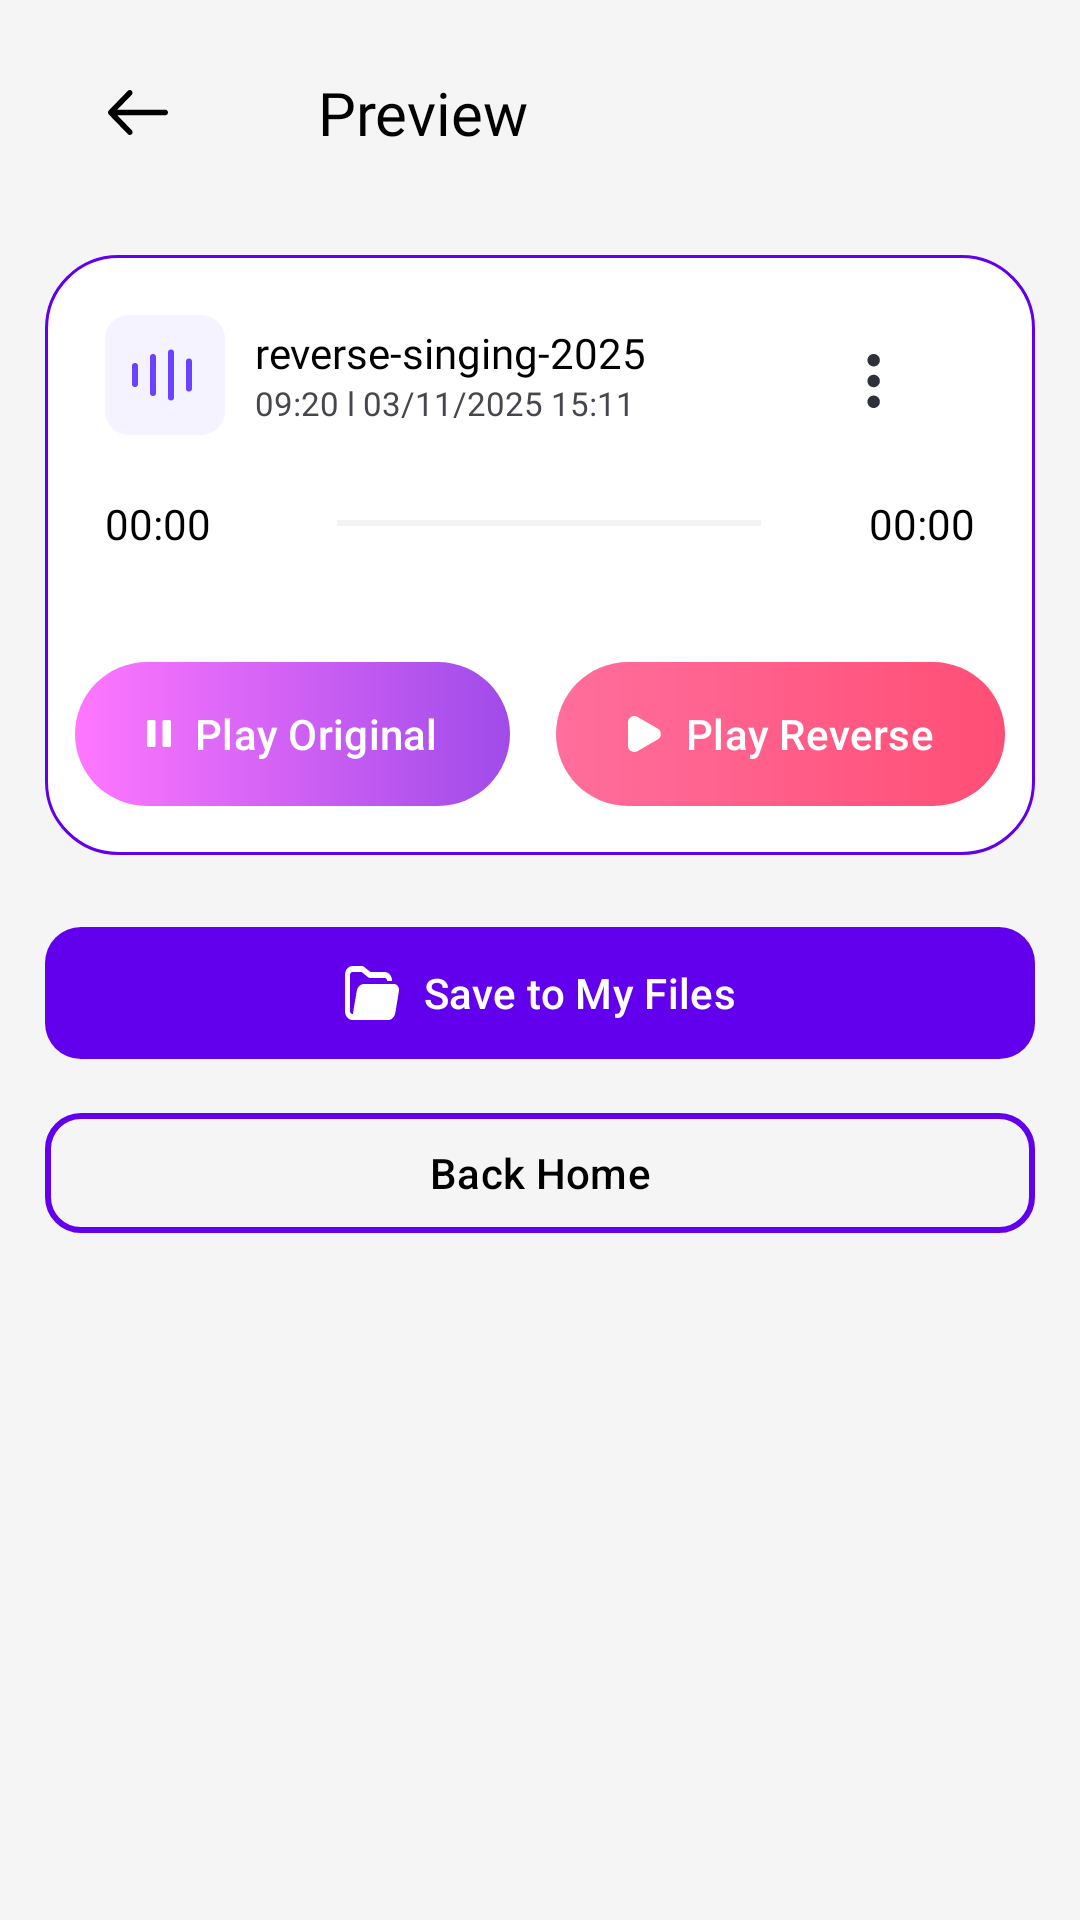

Layout XML and referenced resources for this Android screen:
<!-- AndroidManifest.xml: application theme Theme.AIVoiceChanger -->
<!-- res/layout/activity_preview.xml -->
<?xml version="1.0" encoding="utf-8"?>
<androidx.constraintlayout.widget.ConstraintLayout xmlns:android="http://schemas.android.com/apk/res/android"
    xmlns:app="http://schemas.android.com/apk/res-auto"
    xmlns:tools="http://schemas.android.com/tools"
    android:id="@+id/main"
    android:layout_width="match_parent"
    android:layout_height="match_parent"
    android:background="@color/background"
    tools:context="com.voicechanger.app.ui.preview.ActivityPreview">

    <Toolbar
        android:id="@+id/toolbarpreview"
        android:layout_width="match_parent"
        android:layout_height="wrap_content"
        android:paddingTop="10dp"
        app:layout_constraintEnd_toEndOf="parent"
        app:layout_constraintHorizontal_bias="1.0"
        app:layout_constraintStart_toStartOf="parent"
        app:layout_constraintTop_toTopOf="parent">

        <ImageButton
            android:id="@+id/btnBacktoolbar"
            android:layout_width="wrap_content"
            android:layout_height="wrap_content"
            android:padding="20dp"
            android:backgroundTint="@android:color/transparent"
            android:src="@drawable/ic_back"
            app:tint="@color/black" />

        <TextView
            android:layout_width="wrap_content"
            android:layout_height="wrap_content"
            android:fontFamily="@font/outfitbold"
            android:paddingLeft="30dp"
            android:text="Preview"
            android:textColor="@color/black"
            android:textSize="20sp" />

    </Toolbar>

    <androidx.constraintlayout.widget.ConstraintLayout
        android:id="@+id/constraintpreview"
        android:layout_width="match_parent"
        android:layout_height="200dp"
        android:layout_marginRight="15dp"
        android:layout_marginLeft="15dp"
        android:background="@drawable/bg_constraintstroke"
        android:layout_marginTop="20dp"
        app:layout_constraintStart_toStartOf="parent"
        app:layout_constraintEnd_toEndOf="parent"
        app:layout_constraintTop_toBottomOf="@+id/toolbarpreview">

        <ImageView
            android:id="@+id/Img1"
            android:layout_width="40dp"
            android:layout_height="40dp"
            android:src="@drawable/icon2"
            app:layout_constraintStart_toStartOf="parent"
            app:layout_constraintTop_toTopOf="parent"
            android:layout_margin="20dp" />

        <TextView
            android:id="@+id/filename"
            android:layout_width="wrap_content"
            android:layout_height="wrap_content"
            android:text="reverse-singing-2025"
            android:textSize="14sp"
            android:fontFamily="@font/outfitregular"
            android:textColor="@color/black"
            app:layout_constraintStart_toEndOf="@+id/Img1"
            app:layout_constraintTop_toTopOf="parent"
            android:layout_marginTop="23dp"
            android:layout_marginLeft="10dp" />

        <TextView
            android:id="@+id/recdate"
            android:layout_width="wrap_content"
            android:layout_height="wrap_content"
            android:text="09:20 l 03/11/2025 15:11"
            android:textSize="11sp"
            android:fontFamily="@font/outfitregular"
            app:layout_constraintStart_toEndOf="@+id/Img1"
            app:layout_constraintTop_toBottomOf="@+id/filename"
            android:layout_marginStart="10dp" />

        <ImageButton
            android:id="@+id/menupreview"
            android:layout_width="wrap_content"
            android:layout_height="wrap_content"
            android:src="@drawable/ic_kebabmenu"
            android:backgroundTint="@android:color/transparent"
            app:layout_constraintEnd_toEndOf="parent"
            app:layout_constraintTop_toTopOf="parent"
            android:layout_marginRight="30dp"
            android:layout_marginTop="20dp" />

        <LinearLayout
            android:id="@+id/linearpre"
            android:layout_width="match_parent"
            android:layout_height="wrap_content"
            android:orientation="horizontal"
            app:layout_constraintStart_toStartOf="parent"
            app:layout_constraintEnd_toEndOf="parent"
            app:layout_constraintTop_toBottomOf="@+id/Img1">

            <TextView
                android:id="@+id/continuetime"
                android:layout_width="wrap_content"
                android:layout_height="wrap_content"
                android:text="00:00"
                android:textColor="@color/black"
                android:layout_margin="20dp"
                android:layout_gravity="center" />

            <SeekBar
                android:id="@+id/seekBarpre"
                android:layout_width="0dp"
                android:layout_height="wrap_content"
                android:layout_gravity="center"
                android:layout_weight="1"
                android:progressBackgroundTint="@color/sandcolor"
                android:progressTint="@color/accent"
                android:thumbTint="@color/white" />

            <TextView
                android:id="@+id/totalduration"
                android:layout_width="wrap_content"
                android:layout_height="wrap_content"
                android:text="00:00"
                android:textColor="@color/black"
                android:layout_gravity="center"
                android:layout_margin="20dp" />

        </LinearLayout>

        <LinearLayout
            android:layout_marginLeft="10dp"
            android:layout_marginRight="10dp"
            android:id="@+id/linear2"
            android:layout_width="match_parent"
            android:layout_height="wrap_content"
            android:orientation="horizontal"
            app:layout_constraintStart_toStartOf="parent"
            app:layout_constraintEnd_toEndOf="parent"
            app:layout_constraintTop_toBottomOf="@+id/linearpre"
            app:layout_constraintBottom_toBottomOf="parent">

            <com.google.android.material.button.MaterialButton
                android:id="@+id/btnPlayOriginal"
                android:layout_width="wrap_content"
                android:layout_height="wrap_content"
                android:drawableLeft="@drawable/icpausing"
                app:cornerRadius="24dp"
                app:backgroundTint="@null"
                android:text="Play Original"
                android:background="@drawable/gradient_button" />

            <View
                android:layout_width="0dp"
                android:layout_height="0dp"
                android:layout_weight="1" />

            <com.google.android.material.button.MaterialButton
                android:id="@+id/btnPlayReverse"
                android:layout_width="wrap_content"
                android:layout_height="wrap_content"
                android:background="@drawable/gradient_button2"
                app:backgroundTint="@null"
                android:drawableLeft="@drawable/icplaying"
                android:text="Play Reverse" />

        </LinearLayout>
    </androidx.constraintlayout.widget.ConstraintLayout>

    <com.google.android.material.button.MaterialButton
        android:id="@+id/btnsave"
        android:layout_width="match_parent"
        android:layout_height="52dp"
        android:text="Save to My Files"
        android:gravity="center"
        android:textAllCaps="false"
        app:cornerRadius="12dp"
        android:layout_marginLeft="15dp"
        android:layout_marginRight="15dp"
        app:icon="@drawable/ic_file"
        app:iconGravity="textStart"
        android:layout_marginTop="20dp"
        app:iconPadding="8dp"
        app:layout_constraintStart_toStartOf="parent"
        app:layout_constraintEnd_toEndOf="parent"
        app:layout_constraintTop_toBottomOf="@+id/constraintpreview" />

    <com.google.android.material.button.MaterialButton
        android:id="@+id/btnback"
        android:layout_width="match_parent"
        android:layout_height="wrap_content"
        android:text="Back Home"
        android:textColor="@color/black"
        app:strokeColor="@color/accent"
        android:layout_marginLeft="15dp"
        android:layout_marginRight="15dp"
        app:strokeWidth="2dp"
        android:layout_marginTop="10dp"
        app:cornerRadius="12dp"
        android:backgroundTint="@color/background"
        app:layout_constraintStart_toStartOf="parent"
        app:layout_constraintEnd_toEndOf="parent"
        app:layout_constraintTop_toBottomOf="@+id/btnsave" />

</androidx.constraintlayout.widget.ConstraintLayout>
<!-- resources referenced by this layout -->
<resources>
  <color name="accent">#6200EE</color>
  <color name="background">#F5F5F5</color>
  <color name="black">#FF000000</color>
  <color name="sandcolor">#CCD1D6</color>
  <color name="white">#FFFFFFFF</color>
  <!-- drawable bg_constraintstroke (drawable) -->
  <?xml version="1.0" encoding="utf-8"?>
  <shape xmlns:android="http://schemas.android.com/apk/res/android">
      <stroke
          android:width="1dp"
          android:color="@color/accent"/>
      <corners android:radius="24dp"/>
      <solid android:color="@color/white"/>
  </shape>
  <!-- drawable gradient_button (drawable) -->
  <shape xmlns:android="http://schemas.android.com/apk/res/android">
  
      <gradient
          android:startColor="#FF77FF"
          android:endColor="#A04BE9"
          android:angle="0" />
  
      <corners android:radius="24dp"/>
  
  </shape>
  <!-- drawable gradient_button2 (drawable) -->
  <shape xmlns:android="http://schemas.android.com/apk/res/android">
  
      <gradient
          android:startColor="#FF6E9D"
          android:endColor="#FF4E75"
          android:angle="0" />
  
      <corners android:radius="24dp"/>
  
  </shape>
  <!-- drawable icpausing (drawable) -->
  <vector xmlns:android="http://schemas.android.com/apk/res/android"
      android:width="8dp"
      android:height="9dp"
      android:viewportWidth="8"
      android:viewportHeight="9">
    <path
        android:pathData="M2.8571,0.5625V8.4375C2.8571,8.5867 2.7969,8.7298 2.6898,8.8352C2.5826,8.9407 2.4373,9 2.2857,9H0.5714C0.4199,9 0.2745,8.9407 0.1674,8.8352C0.0602,8.7298 0,8.5867 0,8.4375V0.5625C0,0.4133 0.0602,0.2702 0.1674,0.1648C0.2745,0.0593 0.4199,0 0.5714,0H2.2857C2.4373,0 2.5826,0.0593 2.6898,0.1648C2.7969,0.2702 2.8571,0.4133 2.8571,0.5625ZM7.4286,0H5.7143C5.5627,0 5.4174,0.0593 5.3102,0.1648C5.2031,0.2702 5.1429,0.4133 5.1429,0.5625V8.4375C5.1429,8.5867 5.2031,8.7298 5.3102,8.8352C5.4174,8.9407 5.5627,9 5.7143,9H7.4286C7.5801,9 7.7255,8.9407 7.8326,8.8352C7.9398,8.7298 8,8.5867 8,8.4375V0.5625C8,0.4133 7.9398,0.2702 7.8326,0.1648C7.7255,0.0593 7.5801,0 7.4286,0Z"
        android:fillColor="#ffffff"/>
  </vector>
  <!-- drawable icplaying (drawable) -->
  <vector xmlns:android="http://schemas.android.com/apk/res/android"
      android:width="11dp"
      android:height="12dp"
      android:viewportWidth="11"
      android:viewportHeight="12">
    <path
        android:pathData="M0,5.999V2.101C0,0.486 1.748,-0.524 3.145,0.285L6.523,2.235L9.9,4.185C11.299,4.991 11.299,7.011 9.9,7.818L6.523,9.768L3.145,11.718C1.748,12.521 0,11.514 0,9.899V5.999Z"
        android:fillColor="#ffffff"/>
  </vector>
  <style name="Theme.AIVoiceChanger" parent="Theme.Material3.DayNight.NoActionBar">
          <item name="colorPrimary">@color/accent</item>
          <item name="colorPrimaryVariant">@color/purple_700</item>
          <item name="colorOnPrimary">@color/white</item>
          <item name="colorSecondary">@color/teal_200</item>
          <item name="colorSecondaryVariant">@color/teal_700</item>
          <item name="colorOnSecondary">@color/black</item>
          <item name="android:statusBarColor">?attr/colorPrimaryVariant</item>
          <item name="windowActionBar">false</item>
          <item name="windowNoTitle">true</item>
      </style>
  <color name="purple_700">#FF3700B3</color>
  <color name="teal_200">#FF03DAC5</color>
  <color name="teal_700">#FF018786</color>
</resources>
